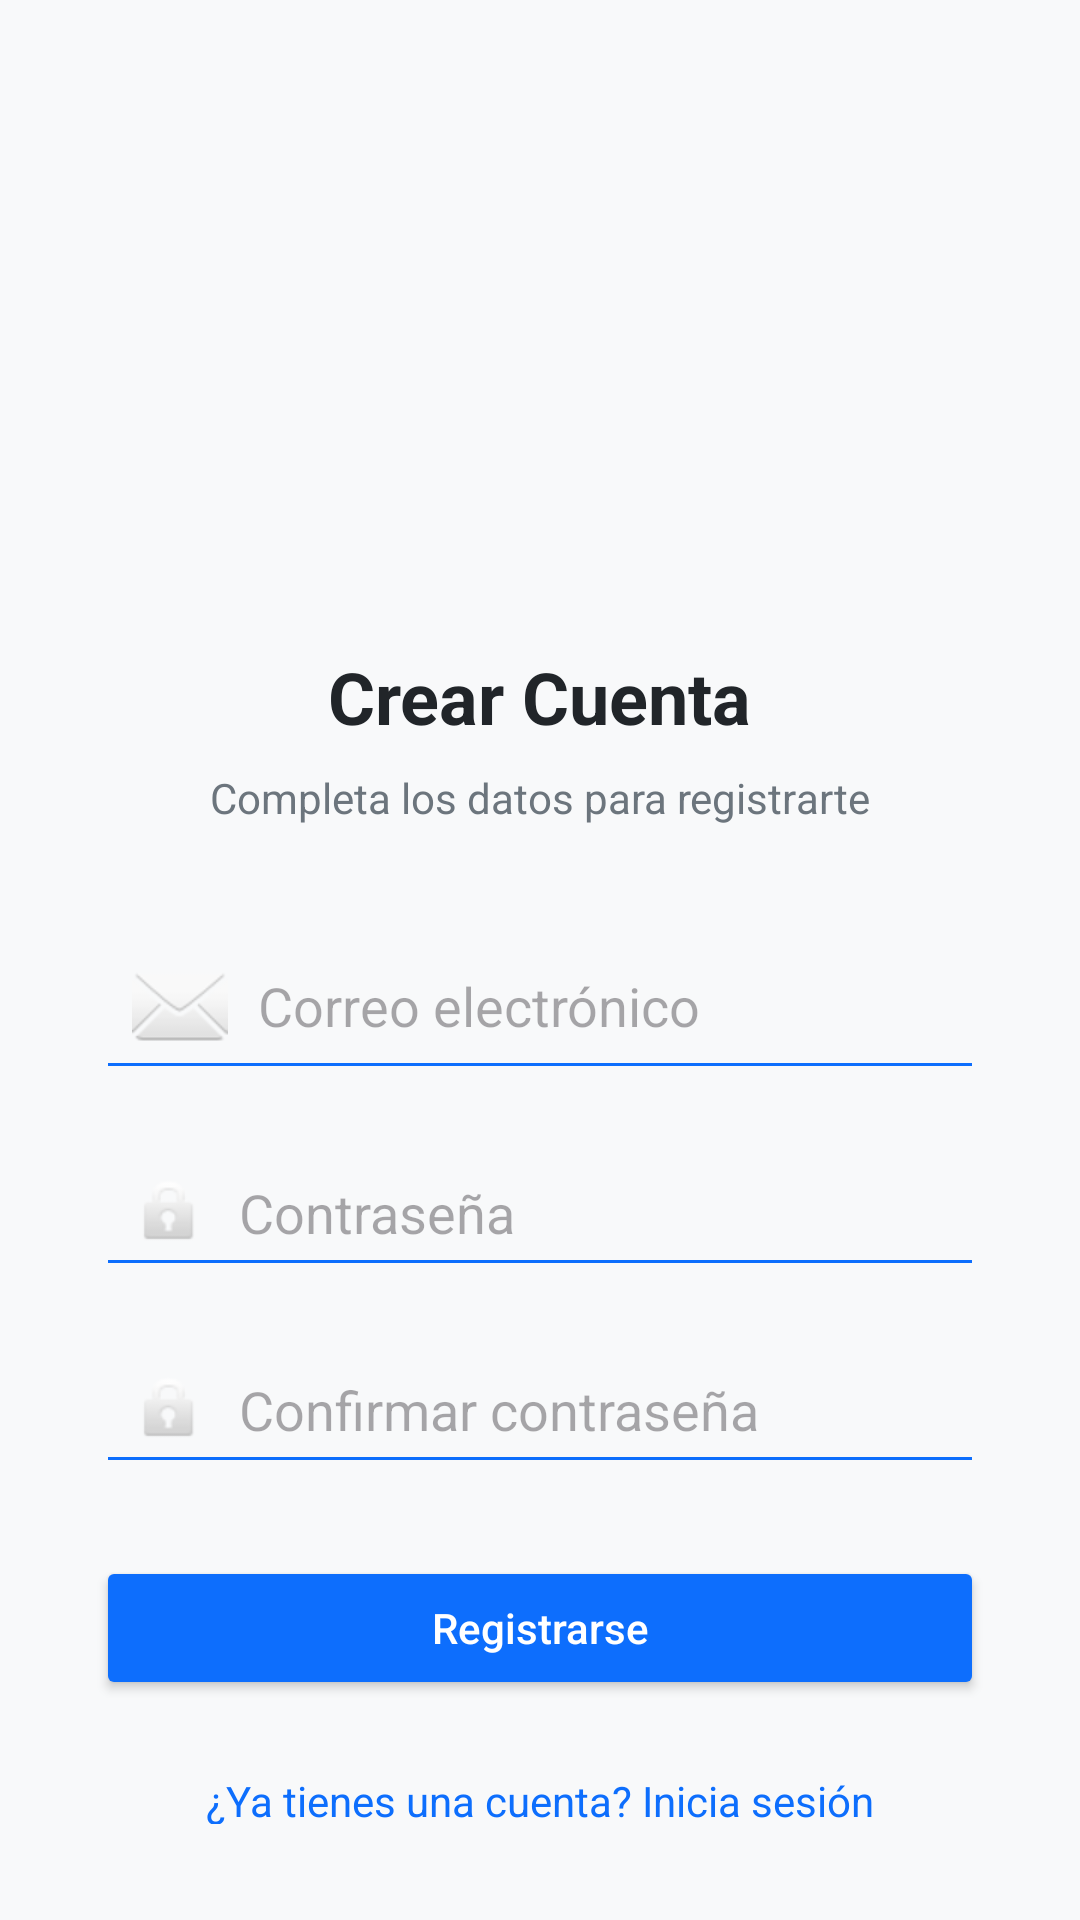

Android layout source for this screen:
<!-- AndroidManifest.xml: application theme Theme.W -->
<!-- res/layout/activity_signup.xml -->
<ScrollView xmlns:android="http://schemas.android.com/apk/res/android"
    android:layout_width="match_parent"
    android:layout_height="match_parent"
    android:background="#F8F9FA"
    android:padding="32dp">

    <LinearLayout
        android:layout_width="match_parent"
        android:layout_height="wrap_content"
        android:orientation="vertical"
        android:gravity="center_horizontal">

        
        <ImageView
            android:layout_width="120dp"
            android:layout_height="120dp"
            android:src="@mipmap/ic_launcher"
            android:layout_marginTop="40dp"
            android:contentDescription="Logo" />

        
        <TextView
            android:layout_width="wrap_content"
            android:layout_height="wrap_content"
            android:text="Crear Cuenta"
            android:textSize="24sp"
            android:textStyle="bold"
            android:textColor="#212529"
            android:layout_marginTop="24dp" />

        
        <TextView
            android:layout_width="wrap_content"
            android:layout_height="wrap_content"
            android:text="Completa los datos para registrarte"
            android:textSize="14sp"
            android:textColor="#6C757D"
            android:layout_marginTop="8dp" />

        
        <EditText
            android:id="@+id/emailInput"
            android:layout_width="match_parent"
            android:layout_height="wrap_content"
            android:hint="Correo electrónico"
            android:inputType="textEmailAddress"
            android:layout_marginTop="32dp"
            android:backgroundTint="#0D6EFD"
            android:drawableStart="@android:drawable/ic_dialog_email"
            android:drawablePadding="10dp"
            android:padding="12dp" />

        
        <EditText
            android:id="@+id/passwordInput"
            android:layout_width="match_parent"
            android:layout_height="wrap_content"
            android:hint="Contraseña"
            android:inputType="textPassword"
            android:layout_marginTop="16dp"
            android:backgroundTint="#0D6EFD"
            android:drawableStart="@android:drawable/ic_lock_idle_lock"
            android:drawablePadding="10dp"
            android:padding="12dp" />

        
        <EditText
            android:id="@+id/confirmPasswordInput"
            android:layout_width="match_parent"
            android:layout_height="wrap_content"
            android:hint="Confirmar contraseña"
            android:inputType="textPassword"
            android:layout_marginTop="16dp"
            android:backgroundTint="#0D6EFD"
            android:drawableStart="@android:drawable/ic_lock_idle_lock"
            android:drawablePadding="10dp"
            android:padding="12dp" />

        
        <Button
            android:id="@+id/signupBtn"
            android:layout_width="match_parent"
            android:layout_height="wrap_content"
            android:text="Registrarse"
            android:layout_marginTop="24dp"
            android:textAllCaps="false"
            android:textColor="#FFFFFF"
            android:backgroundTint="#0D6EFD"
            android:padding="12dp" />

        
        <TextView
            android:id="@+id/loginRedirect"
            android:layout_width="wrap_content"
            android:layout_height="wrap_content"
            android:text="¿Ya tienes una cuenta? Inicia sesión"
            android:textColor="#0D6EFD"
            android:layout_marginTop="24dp"
            android:textSize="14sp" />
    </LinearLayout>
</ScrollView>
<!-- resources referenced by this layout -->
<resources>
  <style name="Theme.W" parent="Base.Theme.W" />
  <style name="Base.Theme.W" parent="Theme.Material3.DayNight.NoActionBar">
          
          
      </style>
</resources>
